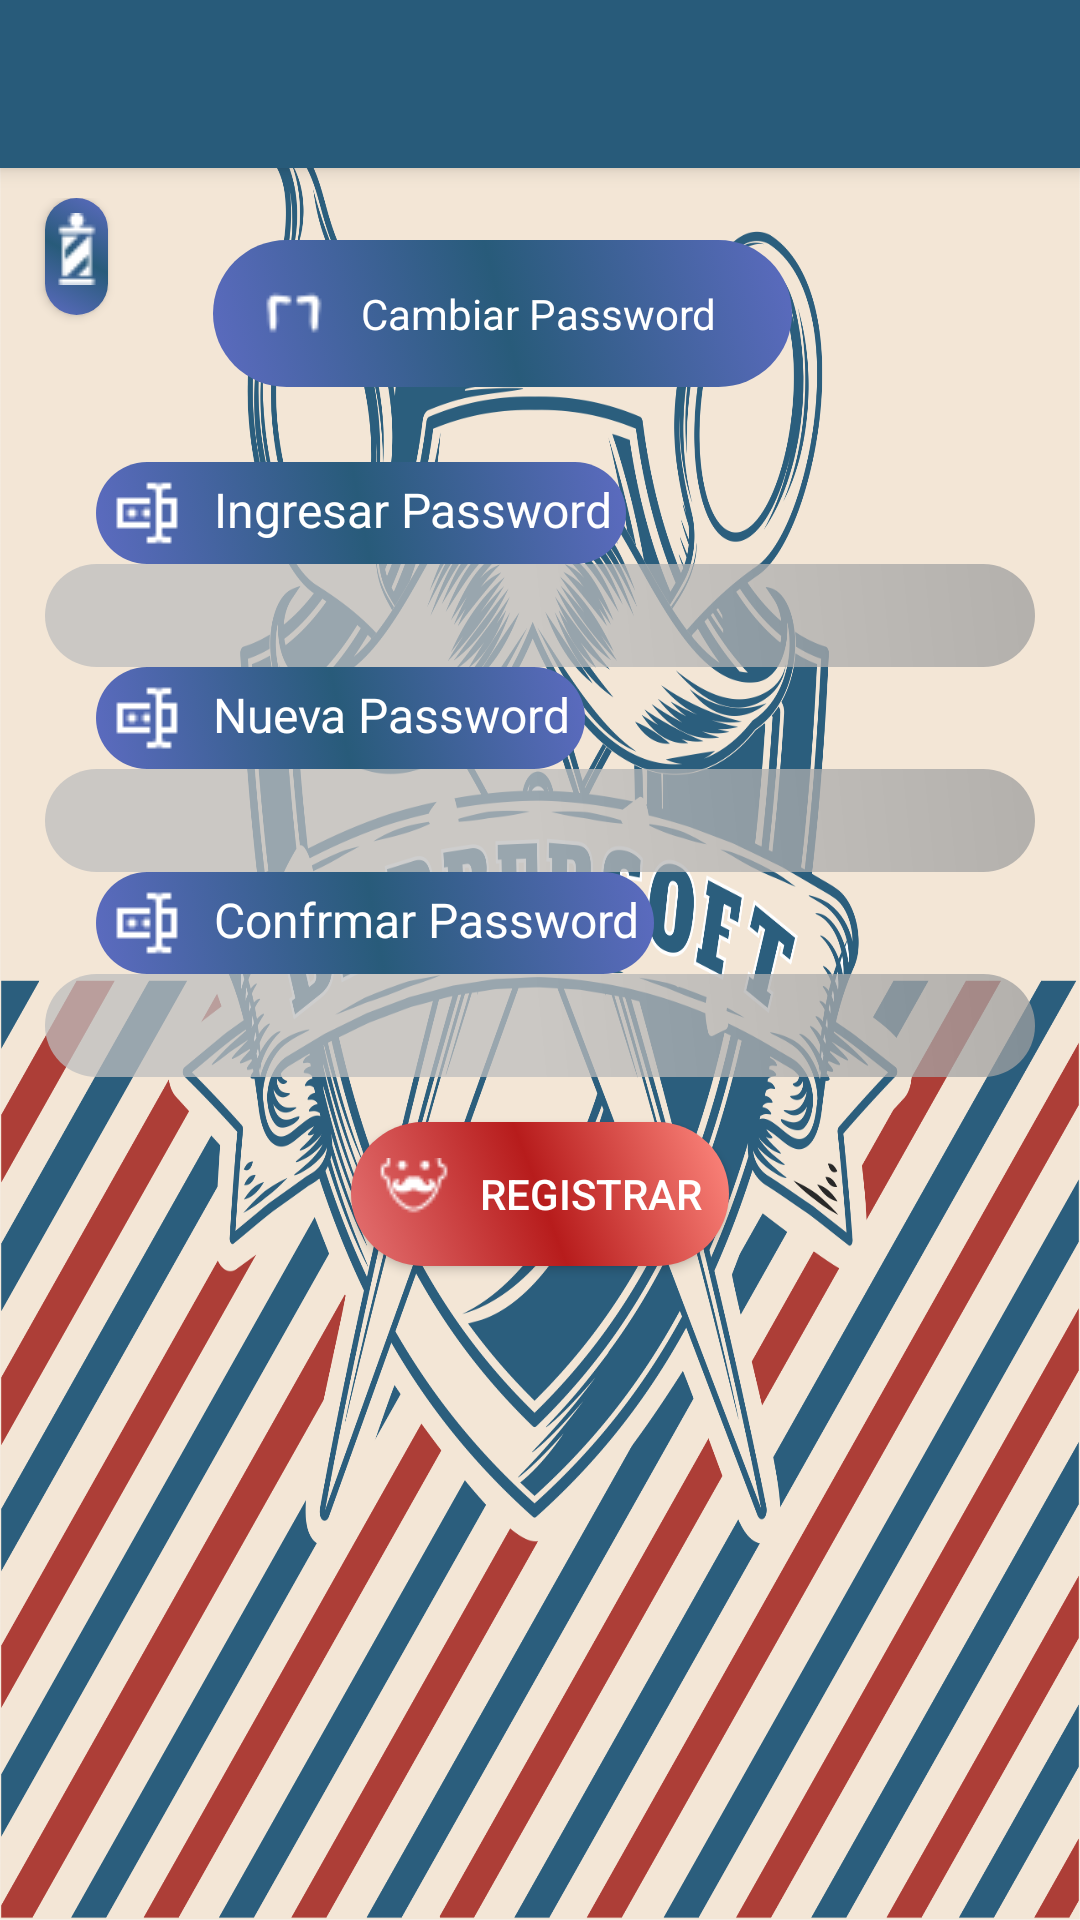

Here is an Android app screen rendered from its layout file. Give the layout XML and the strings, colors and styles it references.
<!-- AndroidManifest.xml: application theme AppTheme -->
<!-- res/layout/activity_password.xml -->
<LinearLayout
    xmlns:android="http://schemas.android.com/apk/res/android"
    xmlns:tools="http://schemas.android.com/tools"
    android:id="@+id/activity_sign_up"
    android:layout_width="match_parent"
    android:layout_height="match_parent"
    android:background="@drawable/fondo"
    tools:context=".Password"
    android:orientation="vertical"
    android:scrollbars="vertical">

    <include
        layout="@layout/toolbar"
        android:id="@+id/toolbar"
        android:layout_gravity="top"
        android:layout_height="wrap_content"
        android:layout_width="match_parent">
    </include>

    <LinearLayout
        android:layout_width="match_parent"
        android:layout_height="74dp"
        android:gravity="top"
        android:layout_marginTop="10dp"
        >

        <Button
            android:id="@+id/pwd_btnMenu"
            android:layout_width="1dp"
            android:layout_height="39dp"
            android:layout_marginLeft="15dp"
            android:layout_marginRight="15dp"
            android:layout_weight="1"
            android:padding="5dp"
            android:drawableTop="@drawable/barber"
            android:background="@drawable/btnazul"
            android:drawablePadding="0dp"
            android:drawableTint="#ffffff"
            android:textAlignment="center"/>

        <TextView
            android:id="@+id/txtCliente"
            android:layout_width="wrap_content"
            android:layout_height="49dp"
            android:layout_marginRight="96dp"
            android:layout_marginLeft="20dp"
            android:layout_gravity="top"
            android:layout_weight="1"
            android:padding="15dp"
            android:drawableLeft="@drawable/motorhead"
            android:background="@drawable/btnazul"
            android:drawablePadding="0dp"
            android:drawableTint="#ffffff"
            android:text="@string/label_cambiar_password"
            android:textColor="#ffffff"
            android:textAlignment="center"/>

    </LinearLayout>

    <ScrollView
        android:layout_width="fill_parent"
        android:layout_height="wrap_content"
        android:layout_marginTop="4dp"
        android:padding="0dp"

        >
        <LinearLayout
            android:layout_width="fill_parent"
            android:layout_height="fill_parent"
            android:layout_marginTop="10dp"
            android:paddingLeft="15dp"
            android:paddingRight="15dp"
            android:paddingBottom="15dp"
            >

            <LinearLayout
                android:id="@+id/clt_layout"
                android:layout_width="fill_parent"
                android:layout_height="wrap_content"
                android:layout_marginTop="0dp"
                android:orientation="vertical">

                <LinearLayout
                    android:layout_width="match_parent"
                    android:layout_height="wrap_content"
                    android:orientation="vertical"
                    android:layout_marginBottom="0dp">
                    <TextView
                        android:id="@+id/pwd_txt_dni"
                        android:layout_width="wrap_content"
                        android:layout_height="wrap_content"
                        android:layout_marginLeft="17dp"
                        android:text="@string/Ingresar_Password"
                        android:textSize="16dp"
                        android:padding="5dp"
                        android:background="@drawable/btnazul"
                        android:drawableLeft="@drawable/password"
                        android:drawablePadding="10dp"
                        android:drawableTint="#ffffff"
                        android:textColor="#ffffff"
                        android:textAlignment="center"/>
                    <EditText
                        android:id="@+id/pwd_edt_password"
                        android:layout_width="fill_parent"
                        android:layout_height="wrap_content"
                        android:layout_marginTop="0dp"
                        android:layout_weight="1"
                        android:background="@drawable/editextdesng"
                        android:textColor="#35395E"
                        android:textAlignment="center"
                        android:textColorHint="#35395E"
                        android:inputType="numberPassword"
                        android:maxLength="8"/>
                </LinearLayout>

                <LinearLayout
                    android:layout_width="match_parent"
                    android:layout_height="wrap_content"
                    android:orientation="vertical"
                    android:layout_marginBottom="0dp">
                    <TextView
                        android:id="@+id/pwd_txt_newpassword"
                        android:layout_width="wrap_content"
                        android:layout_height="wrap_content"
                        android:layout_marginLeft="17dp"
                        android:text="@string/label_nueva_password"
                        android:textSize="16dp"
                        android:padding="5dp"
                        android:background="@drawable/btnazul"
                        android:drawableLeft="@drawable/password"
                        android:drawablePadding="10dp"
                        android:drawableTint="#ffffff"
                        android:textColor="#ffffff"
                        android:textAlignment="center"/>
                    <EditText
                        android:id="@+id/pwd_edt_newpassword"
                        android:layout_width="fill_parent"
                        android:layout_height="wrap_content"
                        android:layout_marginTop="0dp"
                        android:layout_weight="1"
                        android:background="@drawable/editextdesng"
                        android:textColor="#35395E"
                        android:textAlignment="center"
                        android:textColorHint="#35395E"
                        android:inputType="numberPassword"
                        android:maxLength="8"/>
                </LinearLayout>
                <LinearLayout
                    android:layout_width="match_parent"
                    android:layout_height="wrap_content"
                    android:orientation="vertical"
                    android:layout_marginBottom="0dp">
                    <TextView
                        android:id="@+id/pwd_txt_cpw"
                        android:layout_width="wrap_content"
                        android:layout_height="wrap_content"
                        android:layout_marginLeft="17dp"
                        android:text="@string/label_cpassword"
                        android:textSize="16dp"
                        android:padding="5dp"
                        android:background="@drawable/btnazul"
                        android:drawableLeft="@drawable/password"
                        android:drawablePadding="10dp"
                        android:drawableTint="#ffffff"
                        android:textColor="#ffffff"
                        android:textAlignment="center"/>
                    <EditText
                        android:id="@+id/pwd_edt_cpassword"
                        android:layout_width="fill_parent"
                        android:layout_height="wrap_content"
                        android:layout_marginTop="0dp"
                        android:layout_weight="1"
                        android:background="@drawable/editextdesng"
                        android:textColor="#35395E"
                        android:textAlignment="center"
                        android:textColorHint="#35395E"
                        android:inputType="numberPassword"
                        android:maxLength="8"/>
                </LinearLayout>
                <Button
                    android:id="@+id/pwd_btnRegistro"
                    android:layout_width="wrap_content"
                    android:layout_height="wrap_content"
                    android:layout_marginTop="15dp"
                    android:layout_marginBottom="15dp"
                    android:layout_weight="1"
                    android:layout_gravity="center"
                    android:padding="9dp"
                    android:background="@drawable/btnrojo"
                    android:drawableLeft="@drawable/bigote"
                    android:drawablePadding="10dp"
                    android:drawableTint="#ffffff"
                    android:text="@string/button_registrar"
                    android:textColor="#ffffff" />

            </LinearLayout>

        </LinearLayout>

    </ScrollView>

</LinearLayout>
<!-- res/layout/toolbar.xml (included above) -->
<?xml version="1.0" encoding="utf-8"?>
<android.support.v7.widget.Toolbar
    xmlns:android="http://schemas.android.com/apk/res/android"
    android:layout_width="match_parent"
    android:layout_height="wrap_content"
    android:background="@color/colorPrimaryDark"
    android:elevation="4dp"
    android:theme="@style/ThemeOverlay.AppCompat.Dark">

</android.support.v7.widget.Toolbar>
<!-- resources referenced by this layout -->
<resources>
  <color name="colorPrimaryDark">#285b7a</color>
  <!-- drawable btnazul (drawable) -->
  <?xml version="1.0" encoding="utf-8"?>
  <selector xmlns:android="http://schemas.android.com/apk/res/android">
      <item android:drawable="@drawable/btn_pressed_rojo"
          android:state_enabled="false"/>
      <item android:drawable="@drawable/btn_pressed_azul"
          android:state_pressed="true" />
      <item android:drawable="@drawable/btn_focus_azul"
          android:state_focused="true" />
      <item android:drawable="@drawable/btnlogin" />
  </selector>
  <!-- drawable btnrojo (drawable) -->
  <?xml version="1.0" encoding="utf-8"?>
  <selector xmlns:android="http://schemas.android.com/apk/res/android">
      <item android:drawable="@drawable/btn_pressed_rojo"
          android:state_enabled="false"/>
      <item android:drawable="@drawable/btn_pressed_rojo"
          android:state_pressed="true" />
      <item android:drawable="@drawable/btn_focus_rojo"
          android:state_focused="true" />
      <item android:drawable="@drawable/btnsignin" />
  </selector>
  <!-- drawable editextdesng (drawable) -->
  <?xml version="1.0" encoding="utf-8"?>
  <shape xmlns:android="http://schemas.android.com/apk/res/android">
  
      <gradient
          android:angle="45"
          android:endColor="#BF9e9e9e"
          android:startColor="#BFbdbdbd"
          android:centerColor="#BFbdbdbd"
          />
      <padding
          android:bottom="5dp"
          android:left="5dp"
          android:right="5dp"
          android:top="5dp" />
      <corners android:radius="25dp" />
  
  </shape>
  <string name="Ingresar_Password">Ingresar Password</string>
  <string name="button_registrar">REGISTRAR</string>
  <string name="label_cambiar_password">Cambiar Password</string>
  <string name="label_cpassword">Confrmar Password</string>
  <string name="label_nueva_password">Nueva Password</string>
  <style name="AppTheme" parent="Theme.AppCompat.DayNight.NoActionBar">
          
          <item name="colorPrimary">#285b7a</item>
          <item name="colorPrimaryDark">#b71c1c</item>
          <item name="colorAccent">@color/colorAccent</item>
      </style>
  <!-- drawable btnlogin (drawable) -->
  <?xml version="1.0" encoding="utf-8"?>
  <shape xmlns:android="http://schemas.android.com/apk/res/android">
      <gradient
          android:angle="45"
          android:endColor="#5c6bc0"
          android:startColor="#5c6bc0"
          android:centerColor="#285b7a"
          />
      <padding
          android:bottom="15dp"
          android:left="15dp"
          android:right="15dp"
          android:top="15dp" />
      <corners
          android:radius="25dp"
          />
  </shape>
  <!-- drawable btn_focus_rojo (drawable) -->
  <?xml version="1.0" encoding="utf-8"?>
  <shape xmlns:android="http://schemas.android.com/apk/res/android">
      <gradient
          android:angle="45"
          android:endColor="#f8bbd0"
          android:startColor="#ff80ab"
          android:centerColor="#f50057"
          />
      <padding
          android:bottom="15dp"
          android:left="15dp"
          android:right="15dp"
          android:top="15dp" />
      <corners
          android:radius="25dp"
          />
  </shape>
  <!-- drawable btnsignin (drawable) -->
  <?xml version="1.0" encoding="utf-8"?>
  <shape xmlns:android="http://schemas.android.com/apk/res/android">
      <gradient
          android:angle="45"
          android:endColor="#ff8a80"
          android:startColor="#e57373"
          android:centerColor="#b71c1c"
          />
      <padding
          android:bottom="15dp"
          android:left="15dp"
          android:right="15dp"
          android:top="15dp" />
      <corners
          android:radius="25dp"
          />
  </shape>
  <color name="colorAccent">#afaeb6</color>
</resources>
